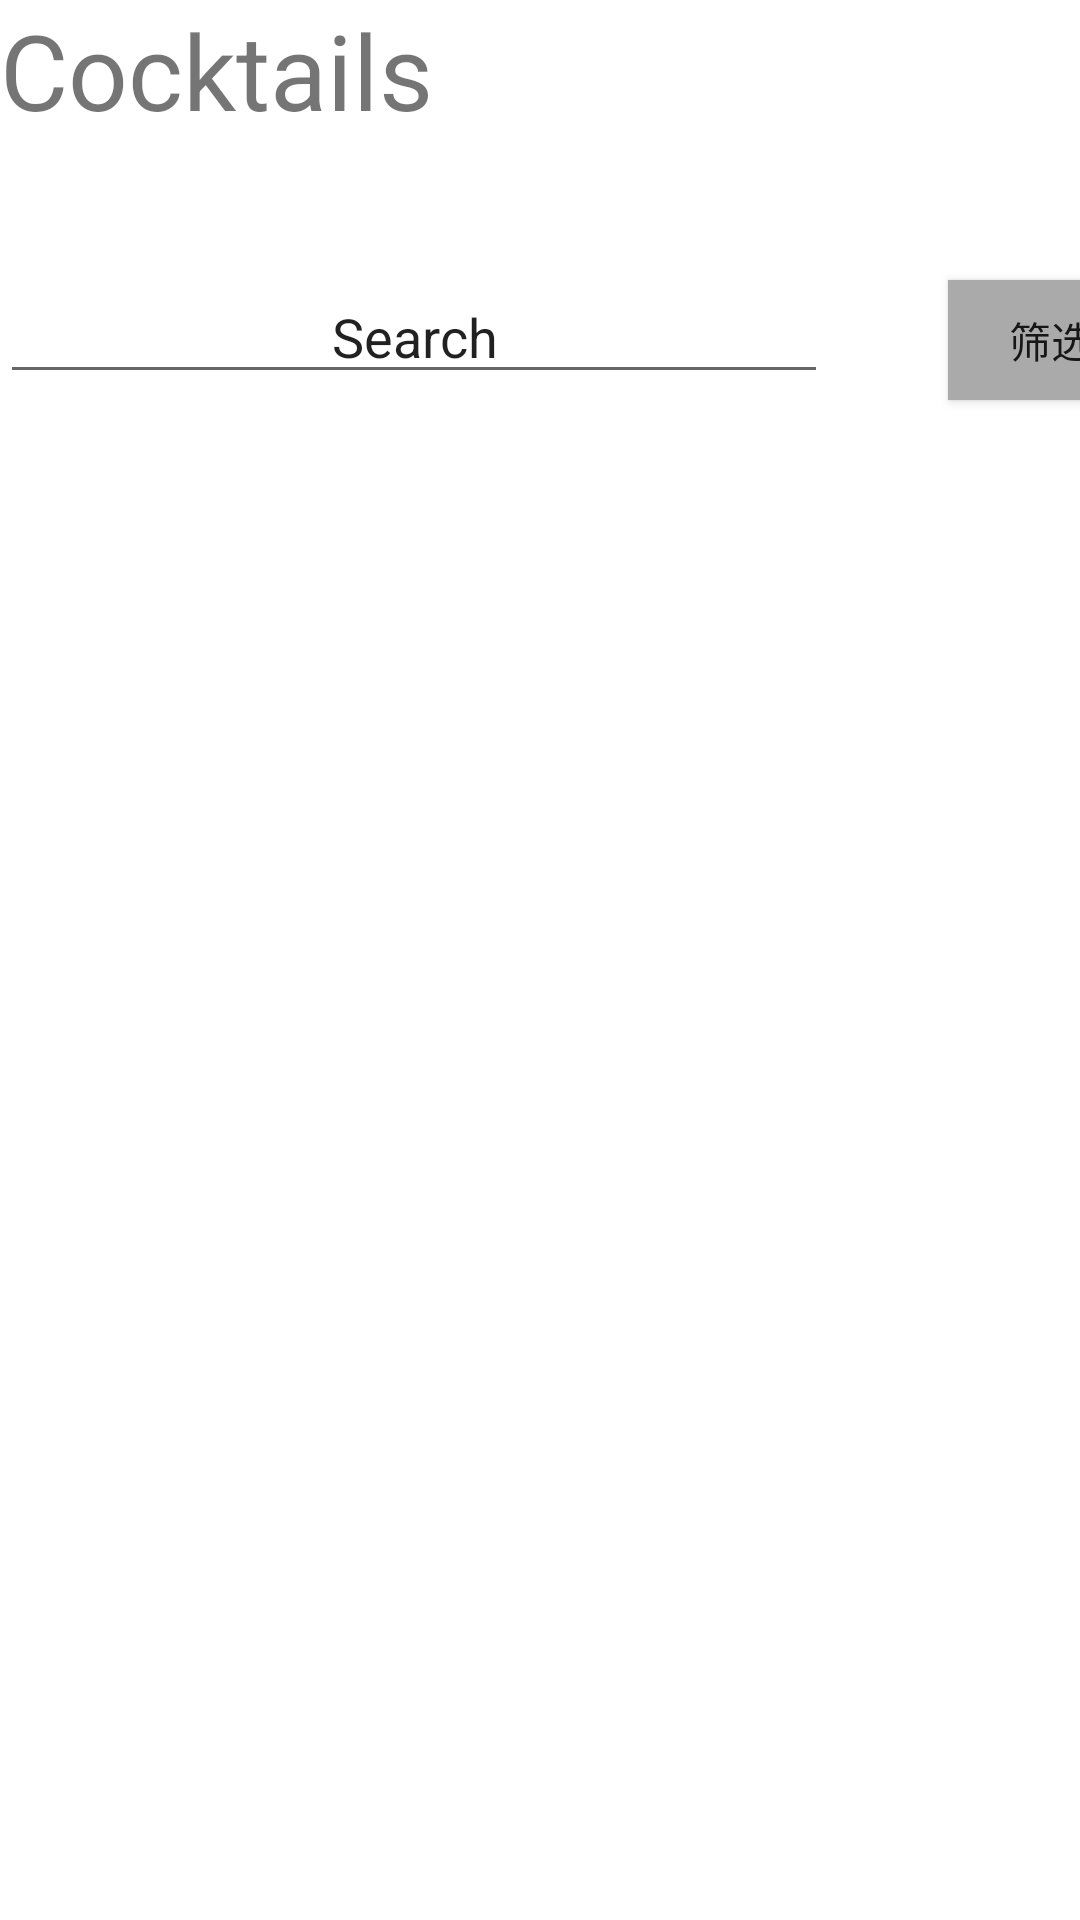

Produce the Android XML layout that renders to this screen, including the resource entries it uses.
<!-- AndroidManifest.xml: application theme Theme.Home_Bartending -->
<!-- res/layout/activity_search.xml -->
<?xml version="1.0" encoding="utf-8"?>
<LinearLayout xmlns:android="http://schemas.android.com/apk/res/android"
    xmlns:app="http://schemas.android.com/apk/res-auto"
    xmlns:tools="http://schemas.android.com/tools"
    android:orientation="vertical"
    android:layout_width="match_parent"
    android:layout_height="match_parent"
    tools:context=".MainActivity">
    <TextView
        android:layout_width="150dp"
        android:layout_height="80dp"
        android:text="Cocktails"
        android:textSize="35dp"
        >
    </TextView>
    <LinearLayout
        android:layout_width="match_parent"
        android:layout_height="60dp">

        <EditText
            android:layout_width="276dp"
            android:layout_height="wrap_content"
            android:layout_marginTop="10dp"
            android:gravity="center"
            android:text="Search"
            android:shadowRadius="3"
            ></EditText>

        <Button
            android:layout_width="69dp"
            android:layout_height="40dp"
            android:layout_marginLeft="40dp"
            android:layout_marginTop="10dp"
            android:text="筛选"
            android:background="@android:color/darker_gray"
            android:onClick="onClick"
            android:id="@+id/but1"
            ></Button>

    </LinearLayout>

    <ListView
        android:id="@+id/list_view"
        android:layout_width="match_parent"
        android:layout_height="match_parent">
    </ListView>
</LinearLayout>
<!-- resources referenced by this layout -->
<resources>
  <style name="Theme.Home_Bartending" parent="Theme.MaterialComponents.DayNight.DarkActionBar">
          
          <item name="colorPrimary">@color/purple_500</item>
          <item name="colorPrimaryVariant">@color/purple_700</item>
          <item name="colorOnPrimary">@color/white</item>
          
          <item name="colorSecondary">@color/teal_200</item>
          <item name="colorSecondaryVariant">@color/teal_700</item>
          <item name="colorOnSecondary">@color/black</item>
          
          <item name="android:statusBarColor" tools:targetApi="l">?attr/colorPrimaryVariant</item>
          
      </style>
  <!-- not gathered from this repository: default colours our renderer supplied (Android Studio template values) -->
  <color name="purple_500">#FF6200EE</color>
  <color name="purple_700">#FF3700B3</color>
  <color name="teal_200">#FF03DAC5</color>
  <color name="teal_700">#FF018786</color>
  <color name="black">#FF000000</color>
  <color name="white">#FFFFFFFF</color>
</resources>
